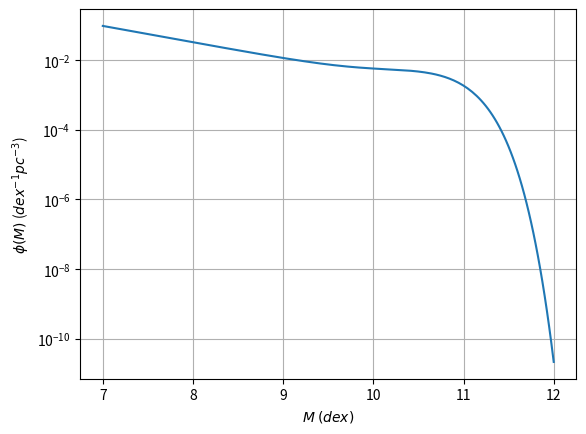
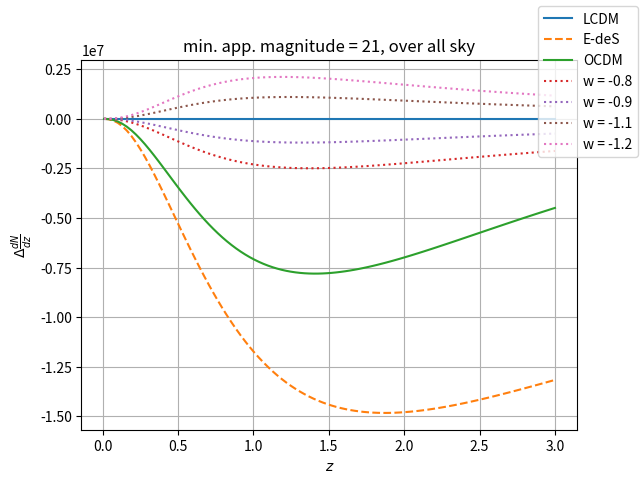

Generate these figures, in order, with matplotlib:
import numpy as np
import matplotlib.pyplot as plt
from scipy.integrate import quad # this module does the integration

# This code finds the comoving volume element per solid angle per redshift for different cosmological models
# Hubble constant is h = 0.7 by default
# By default the functions are written so that it returns cosmological constant (LCDM) dark energy model

# Functinos
	
def omega_de(z, omega_0, model, **kwargs ):
	# Returns the density parameter of dark energy for different models
	# If using constant_w model, you need to also input the value of w to test models other than w=-1
	w_0 = kwargs.get('w_0') # by default gives LCDM model
	w_1 = kwargs.get('w_1')
	if model == 'LCDM':
		# This branch not really necessary, can be replaces with model = 'linear'
		return omega_0
	elif model == 'constant_w':
		# This branch not really necessary, could be replaces with model = 'linear'
		return omega_0 * (1 + z)**(3*(1+w_0))
	elif model == 'linear':
		return omega_0 * (1 + z)**(3*(1+w_0+w_1)) * np.exp(-3*w_1*z)
		# if np.isscalar(z):
			# return omega_0 * np.exp(3 * quad(integrand_linear, 0, z, args = (w_0, w_1) )[0] )
		# else:
			# return omega_0 * np.exp(3 * quad(integrand_linear, 0, val, args = (w_0, w_1) )[0] )

def e(z, omega_m, omega_k, omega_0, model, **kwargs):
	# Returns the parameter E(z) required for other calculations
	w_0 = kwargs.get('w_0')
	w_1 = kwargs.get('w_1')
	return np.sqrt(omega_m * (1 + z) ** 3 + omega_k * (1 + z) **2 + omega_de(z, omega_0, model, w_0 = w_0, w_1 = w_1))
	
def comoving_d_los(z, omega_m, omega_k, omega_0, model, **kwargs):
	# Returns the line-of-sight comoving distance in Mpc
	# Also works in the case if z is array
	# ToDo: also include error of integration to the results?
	w_0 = kwargs.get('w_0')
	w_1 = kwargs.get('w_1')
	h = kwargs.get('h')
	return 3000 / h * quad(lambda Z: 1/e(Z, omega_m, omega_k, omega_0, model, w_0 = w_0, w_1 = w_1), 0, z)[0]
	
def comoving_d(z, omega_m, omega_k, omega_0, model, **kwargs):
	# Returns the transverse comoving distance in Mpc
	# Works for all geometry of space.
	w_0 = kwargs.get('w_0')
	w_1 = kwargs.get('w_1')
	h = kwargs.get('h')
	com_d_los = comoving_d_los(z, omega_m, omega_k, omega_0, model, w_0 = w_0, w_1 = w_1, h = h) # reassigning the function to a variable so that the code is shorter
	if omega_k == 0:
		return com_d_los
	elif omega_k < 0:
		return 3000 / (h * np.sqrt(omega_k)) * np.sin(np.sqrt(abs(omega_k)) * com_d_los * h / 3000)
	elif omega_k > 0:
		return 3000 / (h * np.sqrt(omega_k)) * np.sinh(np.sqrt(abs(omega_k)) * com_d_los * h / 3000)

def ang_diameter_d(z, omega_m, omega_k, omega_0, model, **kwargs):
	# Returns angular diameter distance
	w_0 = kwargs.get('w_0')
	w_1 = kwargs.get('w_1')
	h = kwargs.get('h')
	return comoving_d(z, omega_m, omega_k, omega_0, model, w_0 = w_0, w_1 = w_1, h = h) / (1 + z)
	
def lum_d(z, omega_m, omega_k, omega_0, model, **kwargs):
	# Returns the luminosity distance
	w_0 = kwargs.get('w_0')
	w_1 = kwargs.get('w_1')
	h = kwargs.get('h')
	return comoving_d(z, omega_m, omega_k, omega_0, model, w_0 = w_0, w_1 = w_1, h = h) * (1 + z)

def comoving_vol_elm(z, omega_m, omega_k, omega_0, model, **kwargs):
	# Returns comoving volume element per unit solid angle per unit redshift
	# to obtain a value in unit of Mpc^3, multiply with h / 3000
	w_0 = kwargs.get('w_0')
	w_1 = kwargs.get('w_1')
	h = kwargs.get('h', 0.7)
	return 3000 / h * (1 + z)**2 * ang_diameter_d(z, omega_m, omega_k, omega_0, model, w_0 = w_0, w_1 = w_1, h = h)**2 / e(z, omega_m, omega_k, omega_0, model, w_0 = w_0, w_1 = w_1)
	
def delta_com_vol_elm(z, omega_m, omega_k, omega_0, model, **kwargs):
	# Returns the difference between comoving volume element of LCDM and a chosen model
	w_0 = kwargs.get('w_0')
	w_1 = kwargs.get('w_1')
	h = kwargs.get('h', 0.7)
	return comoving_vol_elm(z, 0.3, 0, 0.7, 'LCDM') - comoving_vol_elm(z, omega_m, omega_k, omega_0, model, w_0 = w_0, w_1 = w_1)
	
def magnitude_bol(L, z, omega_m, omega_k, omega_0, model, **kwargs):
	# Returns the magnitude of an object with luminosity L at redshift z for different cosmology
	# Since in this magnitude expression, the distance must be in the unit of 10 pc, the lum_d (in Mpc) is multiplied by 10^-5
	# const. wouldn't matter if we only use magnitude difference, so maybe could write different function in that case?
	w_0 = kwargs.get('w_0')
	w_1 = kwargs.get('w_1')
	h = kwargs.get('h', 0.7)
	const = 4.74 + np.log10(3.84e26 / (4*np.pi*10**2))
	return -2.5 * np.log10(L / (4*np.pi*lum_d(z, omega_m, omega_k, omega_0, model, w_0 = w_0, w_1 = w_1, h = h)**2 * 1e-5**2 ) )

def schechter_mass(mass, break_mass, phi1, phi2, alpha1, alpha2):
	# Returns Schechter function as a function of mass
	# mass shall be given in the unit of dex (i.e. mass = log10(mass_in_solar_mass) )
	mass_diff = mass - break_mass
	return np.log(10) * np.exp(- np.power(10, mass_diff)) * (phi1 * np.power(10, alpha1 * mass_diff) + phi2 * np.power(10, alpha2 * mass_diff)) * np.power(10, mass_diff)
	
def mag_to_mass(mag, z, omega_m, omega_k, omega_0, model, **kwargs):
	# Returns the mass of a galaxy given its apparent magnitude and the redshift
	w_0 = kwargs.get('w_0')
	w_1 = kwargs.get('w_1')
	h = kwargs.get('h', 0.7)
	# First calculate the luminosity from the apparent magnitude and redshift
	# a const. for setting a reference point for magnitude, which will return the luminosity in the unit of solar luminosity
	k = -3.01 
	lum = np.power(10, (k - mag) / 2.5) * 4 * np.pi * lum_d(z, omega_m, omega_k, omega_0, model, w_0 = w_0, w_1 = w_1, h = h)**2 * 1e12 # note that lum_d is in unit of Mpc
	# Then calculate and return mass by multiplying luminosity by 3
	return 1 / 3 * np.log10(lum)
	
def galaxy_no_density(z, mag, break_mass, phi1, phi2, alpha1, alpha2, omega_m, omega_k, omega_0, model, **kwargs):
	# Returns the number density of galaxies as a function of redshift for a given magnitude limit with given cosmology model
	# In the unit of Mpc^-3
	w_0 = kwargs.get('w_0')
	w_1 = kwargs.get('w_1')
	h = kwargs.get('h', 0.7)
	
	mass_min = mag_to_mass(mag, z, omega_m, omega_k, omega_0, model, w_0 = w_0, w_1 = w_1, h = h)
	
	return quad(lambda mass: schechter_mass(mass, break_mass, phi1, phi2, alpha1, alpha2), mass_min, 15)[0]
	
def delta_galaxy_number(z, mag, break_mass, phi1, phi2, alpha1, alpha2, omega_m, omega_k, omega_0, model, **kwargs):
	# Returns the difference in number density of galaxies between LCDM and a given cosmology as a function of redshift, with given mass limit
	w_0 = kwargs.get('w_0')
	w_1 = kwargs.get('w_1')
	h = kwargs.get('h', 0.7)
	number_lambda = galaxy_no_density(z, mag, break_mass, phi1, phi2, alpha1, alpha2, 0.3, 0, 0.7, 'LCDM') * comoving_vol_elm(z, 0.3, 0, 0.7, 'LCDM') * h / 3000
	number = galaxy_no_density(z, mag, break_mass, phi1, phi2, alpha1, alpha2, omega_m, omega_k, omega_0, model, w_0 = w_0, w_1 = w_1, h = h) * comoving_vol_elm(z, omega_m, omega_k, omega_0, model, w_0 = w_0, w_1 = w_1, h = h) * h /3000
	return number - number_lambda


	
	
# Vectorizes the functions I want to plot with matplotlib, so that function can accept np arrays
comoving_vol_elm_vec = np.vectorize(comoving_vol_elm)
delta_com_vol_elm_vec = np.vectorize(delta_com_vol_elm)
magnitude_bol_vec = np.vectorize(magnitude_bol)
schechter_mass_vec = np.vectorize(schechter_mass)
mag_to_mass_vec = np.vectorize(mag_to_mass)
delta_galaxy_number_vec = np.vectorize(delta_galaxy_number)
mag_to_mass_vec = np.vectorize(mag_to_mass)

# Set the Hubbles constant
h_today = 0.7


print(mag_to_mass_vec(21, np.array([0.1, 1, 2, 3]), 0.3, 0, 0.7, 'LCDM'))

# -------------------------Plotting stuff------------------------------------
z = np.linspace(0.01,3,100)

# ---------------------------Comoving volume element------------------------------
# Plots of comoving volume element per uint solid angle per unit redshift, normalized by 1/(D_H)^3
# fig1, ax1 = plt.subplots()
# ax1.set_xlabel("Redshift z")
# ax1.set_ylabel(r"Dimensionless comoving volume element $\frac{dV_C}{d\Omega dz}  \frac{1}{H_0^3}$")
# ax1.plot(z, comoving_vol_elm_vec(z, 0.3, 0, 0.7, 'LCDM', h=h_today) / (3000/h_today)**3, '-', label='LCDM') # LCDM
# ax1.plot(z, comoving_vol_elm_vec(z, 1, 0, 0, 'LCDM', h=h_today) / (3000/h_today)**3, '--', label='E-deS') # E-deS
# ax1.plot(z, comoving_vol_elm_vec(z, 0.3, 0.7, 0, 'LCDM', h=h_today) / (3000/h_today)**3, '-.', label='OCDM') # OCDM
# ax1.plot(z, comoving_vol_elm_vec(z, 0.3, 0, 0.7, model = 'constant_w', w_0 = -0.8, h=h_today) / (3000/h_today)**3, ':', label='w = -0.8')
# ax1.plot(z, comoving_vol_elm_vec(z, 0.3, 0, 0.7, model = 'constant_w', w_0 = -0.9, h=h_today) / (3000/h_today)**3, ':', label='w = -0.9')
# ax1.plot(z, comoving_vol_elm_vec(z, 0.3, 0, 0.7, model = 'constant_w', w_0 = -1.1, h=h_today) / (3000/h_today)**3, ':', label='w = -1.1')
# ax1.plot(z, comoving_vol_elm_vec(z, 0.3, 0, 0.7, model = 'constant_w', w_0 = -1.2, h=h_today) / (3000/h_today)**3, ':', label='w = -1.2')
# plt.grid()
# fig1.legend()

# ------------------Angular diameter distance---------------------------
# fig2, ax2 = plt.subplots()
# ax2.set_xlabel("Redshift z")
# ax2.set_ylabel(r"Angular diameter distance $D_A$ (Mpc)")
# # Plots of comoving volume element per uint solid angle per unit redshift, normalized by 1/(D_H)^3
# ax2.plot(z, ang_diameter_d(z, 0.3, 0, 0.7, h=h_today), '-', label='LCDM') # LCDM
# ax2.plot(z, ang_diameter_d(z, 1, 0, 0, h=h_today), '--', label='E-deS') # E-deS
# ax2.plot(z, ang_diameter_d(z, 0.3, 0.7, 0, h=h_today), '-.', label='OCDM') # OCDM
# ax2.plot(z, ang_diameter_d(z, 0.3, 0, 0.7, model = 'constant_w', w_0 = -0.8, h=h_today), ':', label='w = -0.8')
# ax2.plot(z, ang_diameter_d(z, 0.3, 0, 0.7, model = 'constant_w', w_0 = -0.9, h=h_today), ':', label='w = -0.9')
# ax2.plot(z, ang_diameter_d(z, 0.3, 0, 0.7, model = 'constant_w', w_0 = -1.1, h=h_today), ':', label='w = -1.1')
# ax2.plot(z, ang_diameter_d(z, 0.3, 0, 0.7, model = 'constant_w', w_0 = -1.2, h=h_today), ':', label='w = -1.2')
# # plt.plot(z, ang_diameter_d(z, 0.3, 0, 0.7, model = 'linear', w_0 = -0.9 , h=h_today) / (3000/h_today)**3, label='linear')
# fig2.legend()
# plt.grid()


# -----------------------Plot of delta_com_vol_elm--------------------------------
# fig3, ax3 = plt.subplots()
# ax3.set_title(r"Difference in comoving volume elements between LCDM and arbitrary model")
# ax3.set_xlabel("Redshift z")
# ax3.set_ylabel(r"$\Delta\frac{dV_C}{d\Omega dz}  \frac{1}{H_0^3}$")
# ax3.plot(z, delta_com_vol_elm_vec(z, 0.3, 0, 0.7, 'LCDM', h=h_today) / (3000/h_today)**3, '-', label='LCDM') # LCDM
# ax3.plot(z, delta_com_vol_elm_vec(z, 1, 0, 0, 'LCDM', h=h_today) / (3000/h_today)**3, '--', label='E-deS') # E-deS
# ax3.plot(z, delta_com_vol_elm_vec(z, 0.3, 0.7, 0, 'LCDM', h=h_today) / (3000/h_today)**3, '-.', label='OCDM') # OCDM
# ax3.plot(z, delta_com_vol_elm_vec(z, 0.3, 0, 0.7, model = 'constant_w', w_0 = -0.8, h=h_today) / (3000/h_today)**3, ':', label='w = -0.8')
# ax3.plot(z, delta_com_vol_elm_vec(z, 0.3, 0, 0.7, model = 'constant_w', w_0 = -0.9, h=h_today) / (3000/h_today)**3, ':', label='w = -0.9')
# ax3.plot(z, delta_com_vol_elm_vec(z, 0.3, 0, 0.7, model = 'constant_w', w_0 = -1.1, h=h_today) / (3000/h_today)**3, ':', label='w = -1.1')
# ax3.plot(z, delta_com_vol_elm_vec(z, 0.3, 0, 0.7, model = 'constant_w', w_0 = -1.2, h=h_today) / (3000/h_today)**3, ':', label='w = -1.2')
# fig3.legend(loc=5)
# plt.grid()

mass_dex_array = np.linspace(7,12,200)

# -------------------Plot of schechter function as a function of mass---------------------------
# This one using the equation from A. Mortlock (2015) paper, all mass in unit of dex
fig4, ax4 = plt.subplots()
ax4.set_xlabel(r"$M$ $(dex)$")
ax4.set_ylabel(r"$\phi (M)$ (${dex}^{-1} {pc}^{-3}$)")
ax4.plot(mass_dex_array, schechter_mass_vec(mass_dex_array, 10.66, 3.96e-3, 0.79e-3, -0.35, -1.47))
ax4.set_yscale('log')
plt.grid()

#-------------------Plot of difference in no. density of galaxies btw LCDM and a given model----
magnitude_min = 21
fig5, ax5 = plt.subplots()
ax5.set_ylabel(r"$\Delta \frac{dN}{dz}$")
ax5.set_xlabel(r"$z$")
ax5.set_title("min. app. magnitude = " + str(magnitude_min) + ", over all sky")
ax5.plot(z, delta_galaxy_number_vec(z, magnitude_min, 10.66, 3.96e-3, 0.79e-3, -0.35, -1.47, 0.3, 0, 0.7, 'LCDM'), '-', label='LCDM')
ax5.plot(z, delta_galaxy_number_vec(z, magnitude_min, 10.66, 3.96e-3, 0.79e-3, -0.35, -1.47, 1, 0, 0, 'LCDM',), '--', label='E-deS')
ax5.plot(z, delta_galaxy_number_vec(z, magnitude_min, 10.66, 3.96e-3, 0.79e-3, -0.35, -1.47, 0.3, 0.7, 0, 'LCDM',), '-', label='OCDM')
ax5.plot(z, delta_galaxy_number_vec(z, magnitude_min, 10.66, 3.96e-3, 0.79e-3, -0.35, -1.47, 0.3, 0, 0.7, model = 'constant_w', w_0 = -0.8, h=h_today), ':', label='w = -0.8')
ax5.plot(z, delta_galaxy_number_vec(z, magnitude_min, 10.66, 3.96e-3, 0.79e-3, -0.35, -1.47, 0.3, 0, 0.7, model = 'constant_w', w_0 = -0.9, h=h_today), ':', label='w = -0.9')
ax5.plot(z, delta_galaxy_number_vec(z, magnitude_min, 10.66, 3.96e-3, 0.79e-3, -0.35, -1.47, 0.3, 0, 0.7, model = 'constant_w', w_0 = -1.1, h=h_today), ':', label='w = -1.1')
ax5.plot(z, delta_galaxy_number_vec(z, magnitude_min, 10.66, 3.96e-3, 0.79e-3, -0.35, -1.47, 0.3, 0, 0.7, model = 'constant_w', w_0 = -1.2, h=h_today), ':', label='w = -1.2')

fig5.legend()
plt.grid()


plt.show()
